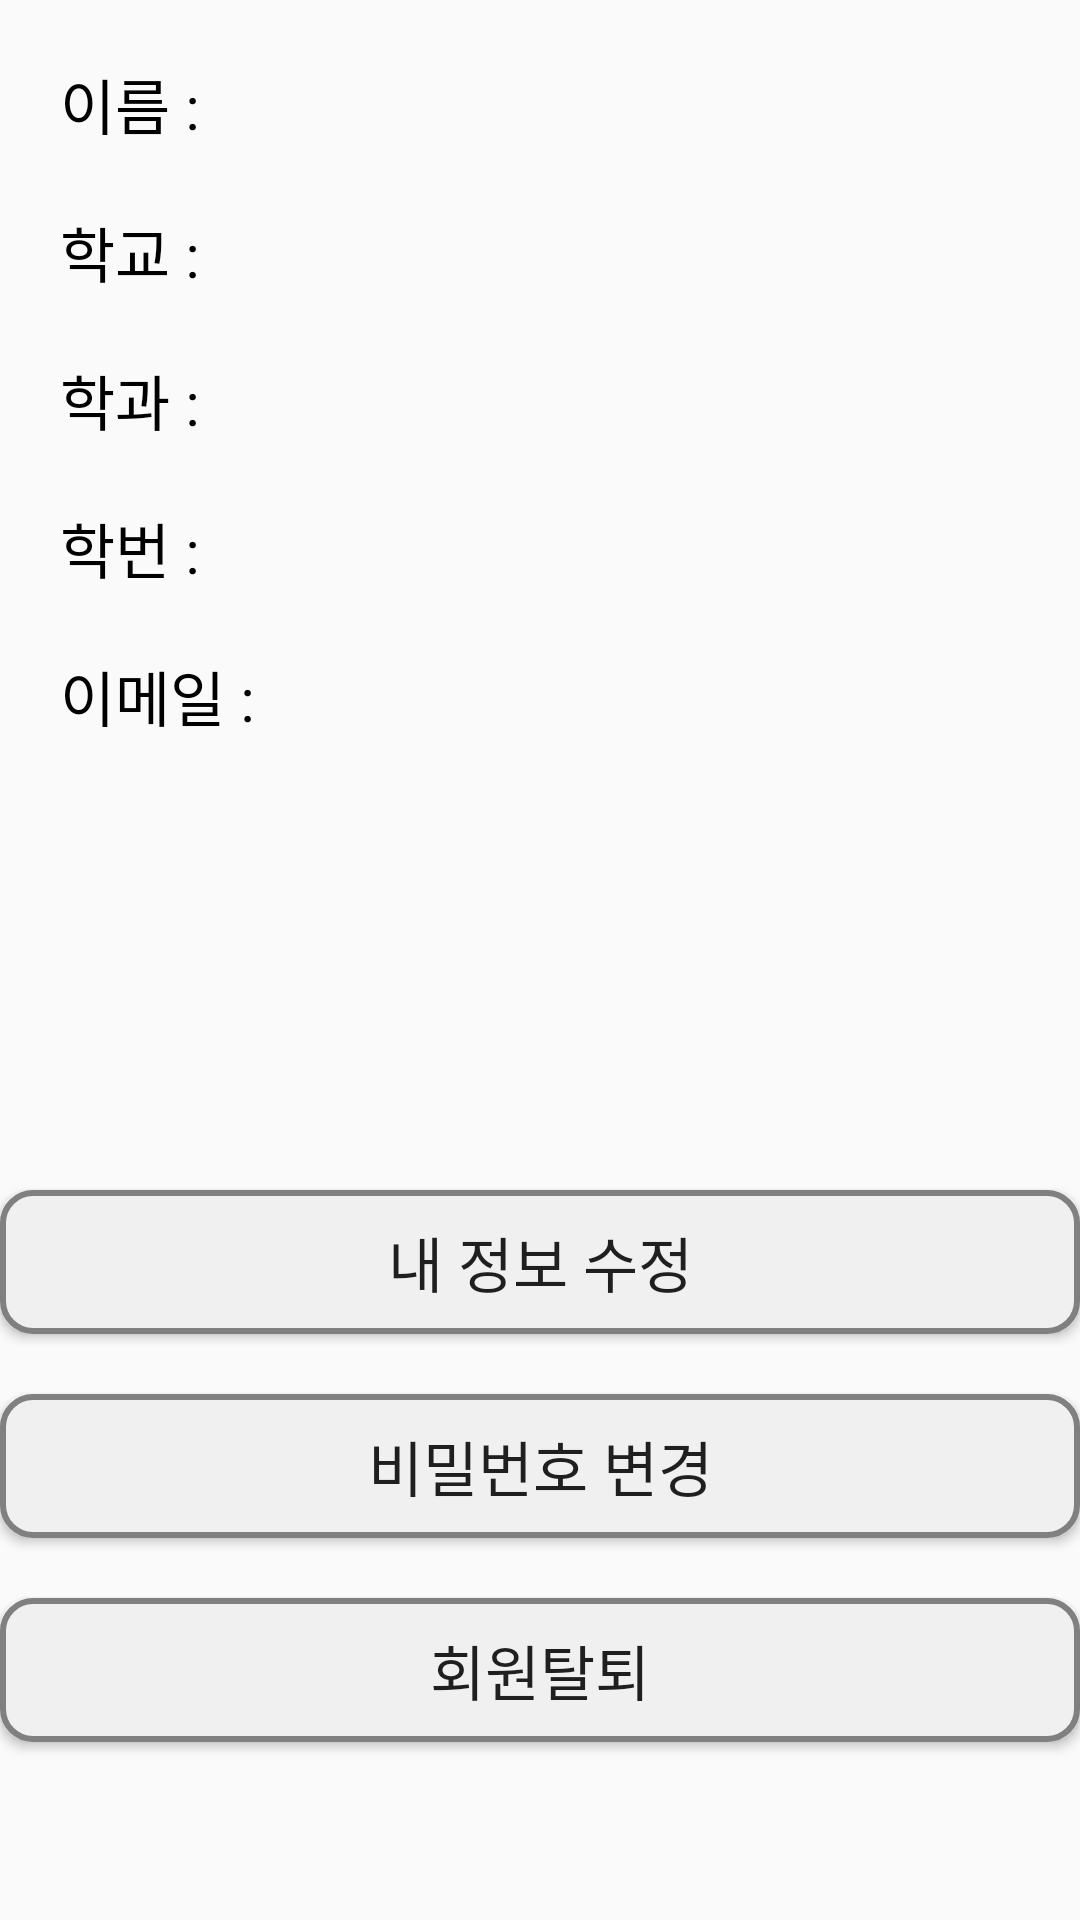

Layout XML and referenced resources for this Android screen:
<!-- AndroidManifest.xml: application theme AppTheme -->
<!-- res/layout/myinform.xml -->
<?xml version="1.0" encoding="utf-8"?>
<LinearLayout xmlns:android="http://schemas.android.com/apk/res/android"
    xmlns:app="http://schemas.android.com/apk/res-auto"
    xmlns:tools="http://schemas.android.com/tools"
    android:layout_width="match_parent"
    android:layout_height="match_parent"
    tools:context=".Myinform"
    android:orientation="vertical">



<LinearLayout
    android:layout_width="match_parent"
    android:layout_height="wrap_content"
    android:orientation="horizontal"
    android:layout_marginTop="20dp"
    android:layout_marginLeft="20dp"
    android:layout_marginRight="20dp">
  <TextView
      android:layout_width="wrap_content"
      android:layout_height="wrap_content"
      android:text="이름 : "
      android:textColor="#000000"
      android:textSize="20dp"
      />
    <TextView
        android:layout_width="wrap_content"
        android:layout_height="wrap_content"
        android:gravity="center"
        android:text=""
        android:textColor="#000000"
        android:textSize="20dp"
        android:id="@+id/myinform_tv2"
        />

</LinearLayout>
    <LinearLayout
        android:layout_width="match_parent"
        android:layout_height="wrap_content"
        android:orientation="horizontal"
        android:layout_marginTop="20dp"
        android:layout_marginLeft="20dp"
        android:layout_marginRight="20dp">
        <TextView
            android:layout_width="wrap_content"
            android:layout_height="wrap_content"
            android:text="학교 : "
            android:textColor="#000000"
            android:textSize="20dp"
            />
        <TextView
            android:layout_width="wrap_content"
            android:layout_height="wrap_content"
            android:gravity="center"
            android:text=""
            android:textColor="#000000"
            android:textSize="20dp"
            android:id="@+id/myinform_tv4"
            />

    </LinearLayout>
    <LinearLayout
        android:layout_width="match_parent"
        android:layout_height="wrap_content"
        android:orientation="horizontal"
        android:layout_marginTop="20dp"
        android:layout_marginLeft="20dp"
        android:layout_marginRight="20dp">
        <TextView
            android:layout_width="wrap_content"
            android:layout_height="wrap_content"
            android:text="학과 : "
            android:textColor="#000000"
            android:textSize="20dp" />

        <TextView
            android:id="@+id/myinform_tv6"
            android:layout_width="wrap_content"
            android:layout_height="match_parent"
            android:gravity="center"
            android:text=""
            android:textColor="#000000"
            android:textSize="20dp" />

    </LinearLayout>
    <LinearLayout
        android:layout_width="match_parent"
        android:layout_height="wrap_content"
        android:orientation="horizontal"
        android:layout_marginTop="20dp"
        android:layout_marginLeft="20dp"
        android:layout_marginRight="20dp">
        <TextView
            android:layout_width="wrap_content"
            android:layout_height="wrap_content"
            android:text="학번 : "
            android:textColor="#000000"
            android:textSize="20dp"
            />

        <TextView
            android:id="@+id/myinform_tv8"
            android:layout_width="wrap_content"
            android:layout_height="match_parent"
            android:gravity="center"
            android:text=""
            android:textColor="#000000"
            android:textSize="20dp" />

    </LinearLayout>

    <LinearLayout
        android:layout_width="match_parent"
        android:layout_height="wrap_content"
        android:orientation="horizontal"
        android:layout_marginTop="20dp"
        android:layout_marginLeft="20dp"
        android:layout_marginRight="20dp"
        android:layout_marginBottom="50dp">
        <TextView
            android:layout_width="wrap_content"
            android:layout_height="wrap_content"
            android:text="이메일 : "
            android:textColor="#000000"
            android:textSize="20dp"
            />
        <TextView
            android:layout_width="wrap_content"
            android:layout_height="wrap_content"
            android:gravity="center"
            android:text=""
            android:textColor="#000000"
            android:textSize="20dp"
            android:id="@+id/myinform_tv12"
            />

    </LinearLayout>


<Button
    android:layout_width="match_parent"
    android:layout_height="wrap_content"
    android:text="내 정보 수정"
    android:textSize="20dp"
    android:background="@drawable/btnbackground"
    android:layout_gravity="bottom"
    android:layout_marginTop="100dp"
    android:id="@+id/myinform_btn1"/>

    <Button
        android:layout_width="match_parent"
        android:layout_height="wrap_content"
        android:text="비밀번호 변경"
        android:textSize="20dp"
        android:background="@drawable/btnbackground"
        android:layout_gravity="bottom"
        android:layout_marginTop="20dp"
        android:id="@+id/myinform_btn2"/>
    <Button
        android:layout_width="match_parent"
        android:layout_height="wrap_content"
        android:text="회원탈퇴"
        android:textSize="20dp"
        android:background="@drawable/btnbackground"
        android:layout_gravity="bottom"
        android:layout_marginTop="20dp"
        android:id="@+id/myinform_btn3"/>

</LinearLayout>
<!-- resources referenced by this layout -->
<resources>
  <!-- drawable btnbackground (drawable) -->
  <?xml version="1.0" encoding="utf-8"?>
  <shape xmlns:android="http://schemas.android.com/apk/res/android" android:shape="rectangle" >
      <corners
          android:radius="10dp"
          />
      <solid
          android:color="#F0F0F0"
  
          />
      <stroke
          android:width="2dp"
          android:color="#808080"
          />
  </shape>
  <style name="AppTheme" parent="Theme.AppCompat.Light.NoActionBar">
          
          <item name="colorPrimary">#FFFFFF</item>
          <item name="colorPrimaryDark">@color/cardview_dark_background</item>
          <item name="titleTextColor">#4682B4</item>
      </style>
</resources>
